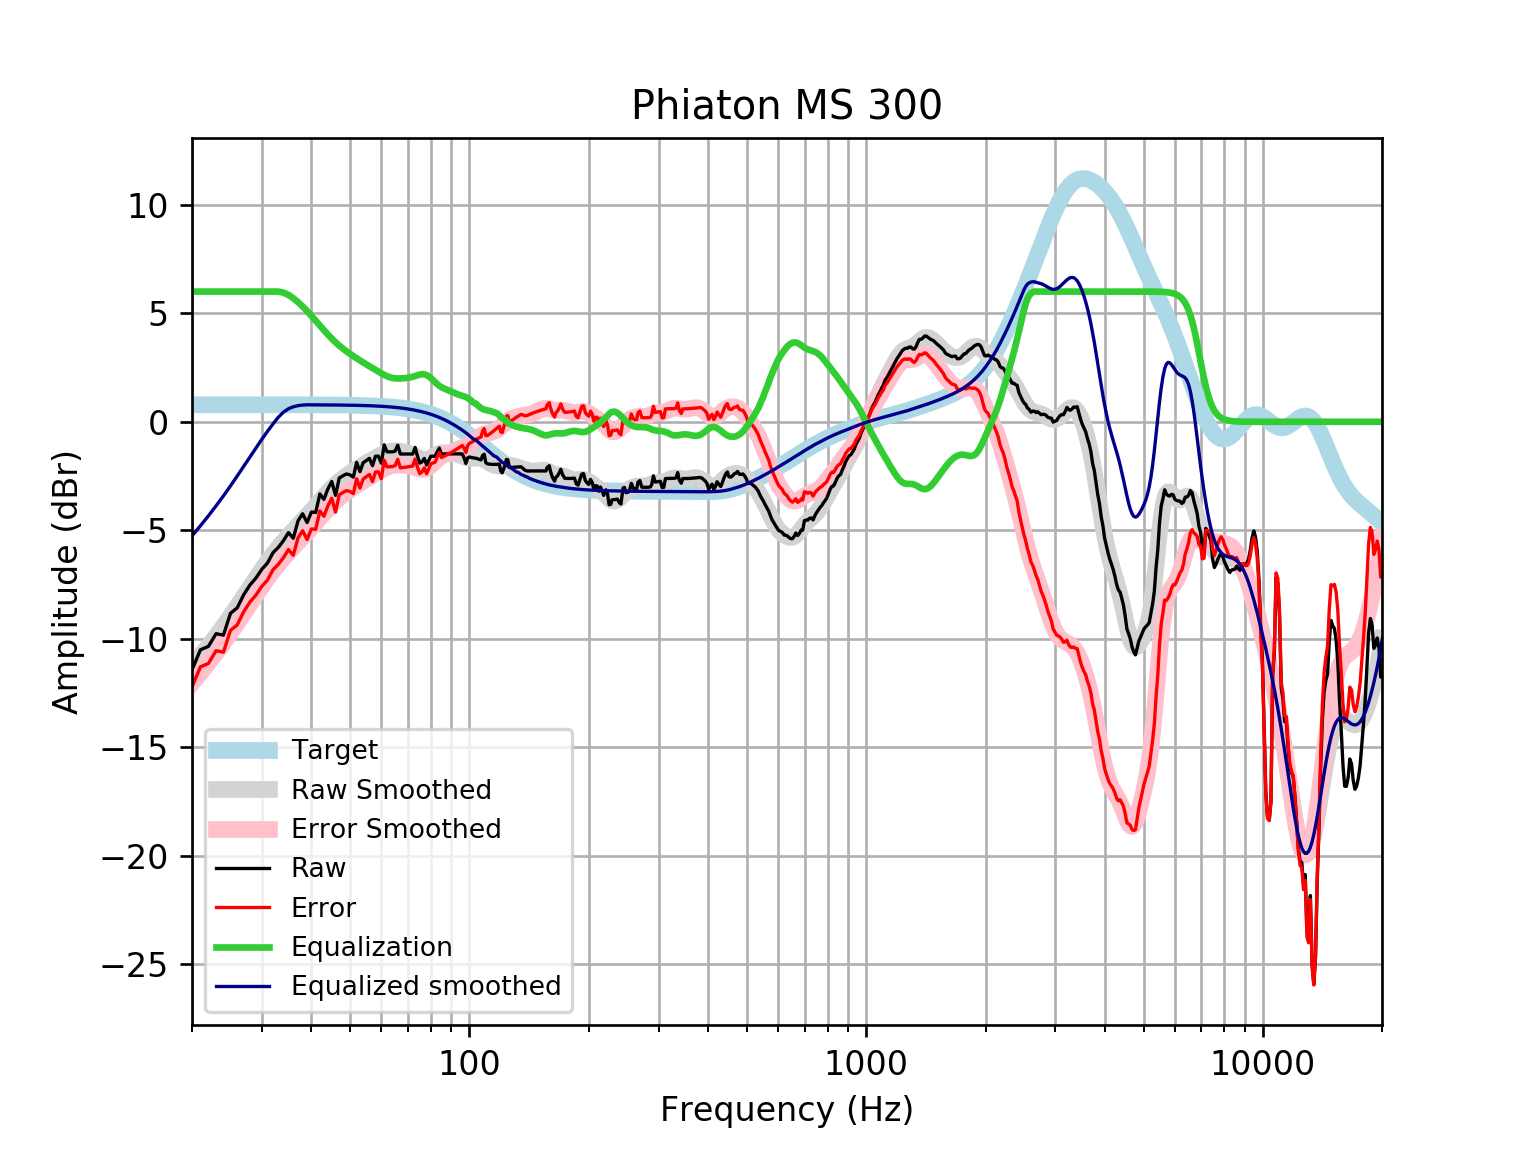

Data behind this chart, as committed beside it:
frequency, raw, error, smoothed, error_smoothed, equalization, equalized_raw, equalized_smoothed, target
20, -11.43, -12.21, -11.26, -12.04, 6, -5.428, -5.257, 0.7859
21, -10.51, -11.29, -10.79, -11.58, 6.0, -4.507, -4.793, 0.7859
22, -10.35, -11.13, -10.33, -11.12, 6.0, -4.348, -4.332, 0.7858
23, -9.763, -10.55, -9.872, -10.66, 6.0, -3.763, -3.872, 0.7858
24, -9.832, -10.62, -9.415, -10.2, 6, -3.832, -3.415, 0.7858
25, -8.827, -9.612, -8.956, -9.741, 6, -2.827, -2.956, 0.7857
26, -8.573, -9.359, -8.499, -9.285, 6.0, -2.573, -2.499, 0.7857
27, -7.966, -8.752, -8.05, -8.836, 6, -1.966, -2.05, 0.7856
28, -7.518, -8.304, -7.614, -8.399, 6, -1.518, -1.614, 0.7855
29, -7.194, -7.98, -7.196, -7.982, 6, -1.194, -1.196, 0.7854
30, -6.793, -7.579, -6.803, -7.588, 6, -0.7934, -0.8031, 0.7852
31, -6.504, -7.289, -6.437, -7.222, 6, -0.5043, -0.437, 0.785
32, -6.032, -6.817, -6.1, -6.885, 6.0, -0.03236, -0.09971, 0.7848
33, -5.787, -6.571, -5.791, -6.575, 6, 0.2135, 0.2095, 0.7846
34, -5.478, -6.262, -5.507, -6.292, 5.95, 0.4721, 0.4428, 0.7843
35, -5.105, -5.889, -5.246, -6.03, 5.847, 0.7412, 0.6003, 0.7839
36, -5.367, -6.15, -5.002, -5.786, 5.694, 0.3271, 0.6916, 0.7835
37, -4.568, -5.351, -4.77, -5.553, 5.513, 0.9453, 0.7425, 0.783
38, -4.236, -5.018, -4.545, -5.327, 5.316, 1.08, 0.7707, 0.7824
39, -4.643, -5.425, -4.322, -5.104, 5.104, 0.4608, 0.7818, 0.7818
40, -4.157, -4.938, -4.099, -4.88, 4.88, 0.7226, 0.781, 0.781
41, -4.178, -4.958, -3.877, -4.657, 4.657, 0.479, 0.7801, 0.7801
42, -3.327, -4.106, -3.657, -4.436, 4.436, 1.109, 0.7791, 0.7791
43, -3.575, -4.352, -3.444, -4.222, 4.222, 0.6477, 0.778, 0.7779
44, -3.094, -3.871, -3.243, -4.02, 4.02, 0.926, 0.7766, 0.7766
45, -2.752, -3.528, -3.058, -3.833, 3.833, 1.081, 0.7752, 0.7751
46, -3.39, -4.163, -2.89, -3.663, 3.663, 0.2738, 0.7735, 0.7734
47, -2.591, -3.363, -2.74, -3.511, 3.511, 0.9201, 0.7715, 0.7715
48, -2.49, -3.26, -2.605, -3.374, 3.374, 0.8838, 0.7694, 0.7694
49, -2.404, -3.171, -2.483, -3.25, 3.25, 0.8461, 0.767, 0.767
50, -2.445, -3.209, -2.37, -3.135, 3.135, 0.6894, 0.7643, 0.7642
51, -2.551, -3.312, -2.265, -3.026, 3.026, 0.4757, 0.7612, 0.7612
52, -1.869, -2.627, -2.166, -2.924, 2.924, 1.055, 0.7579, 0.7578
53, -2.298, -3.052, -2.072, -2.827, 2.827, 0.5287, 0.7541, 0.7541
54, -1.887, -2.637, -1.984, -2.734, 2.734, 0.8468, 0.7499, 0.7499
55, -1.786, -2.532, -1.9, -2.645, 2.645, 0.8588, 0.7453, 0.7453
56, -1.686, -2.426, -1.819, -2.56, 2.56, 0.8738, 0.7402, 0.7401
57, -2.021, -2.755, -1.741, -2.476, 2.476, 0.4551, 0.7345, 0.7345
58, -1.585, -2.314, -1.665, -2.393, 2.393, 0.808, 0.7283, 0.7283
59, -1.585, -2.307, -1.59, -2.312, 2.312, 0.7266, 0.7215, 0.7215
60, -1.907, -2.621, -1.52, -2.234, 2.234, 0.3267, 0.714, 0.714
61, -1.062, -1.768, -1.456, -2.162, 2.162, 1.1, 0.7058, 0.7058
62, -1.384, -2.081, -1.404, -2.101, 2.101, 0.7168, 0.6969, 0.6969
63, -1.384, -2.071, -1.366, -2.053, 2.053, 0.6689, 0.6871, 0.6871
64, -1.384, -2.061, -1.344, -2.02, 2.02, 0.636, 0.6765, 0.6765
65, -1.354, -2.019, -1.336, -2.001, 2.001, 0.6478, 0.665, 0.665
66, -1.079, -1.732, -1.342, -1.995, 1.995, 0.9155, 0.6525, 0.6525
67, -1.485, -2.124, -1.357, -1.996, 1.996, 0.5111, 0.639, 0.639
68, -1.485, -2.109, -1.378, -2.002, 2.002, 0.5176, 0.6244, 0.6244
69, -1.485, -2.093, -1.404, -2.013, 2.013, 0.5281, 0.6087, 0.6087
70, -1.485, -2.076, -1.436, -2.028, 2.028, 0.543, 0.5918, 0.5918
71, -1.485, -2.058, -1.475, -2.048, 2.048, 0.5638, 0.5736, 0.5736
72, -1.485, -2.039, -1.522, -2.076, 2.076, 0.5917, 0.5541, 0.5541
73, -1.183, -1.716, -1.577, -2.11, 2.11, 0.9273, 0.5333, 0.5333
74, -1.581, -2.092, -1.635, -2.146, 2.146, 0.5654, 0.511, 0.511
75, -1.904, -2.391, -1.689, -2.176, 2.176, 0.2724, 0.4873, 0.4873
76, -1.845, -2.307, -1.731, -2.193, 2.193, 0.3479, 0.462, 0.4621
77, -1.686, -2.121, -1.752, -2.187, 2.187, 0.5013, 0.4352, 0.4353
78, -1.988, -2.394, -1.748, -2.155, 2.155, 0.167, 0.4068, 0.4068
79, -1.791, -2.167, -1.718, -2.095, 2.095, 0.3043, 0.3767, 0.3768
... 553 more rows
